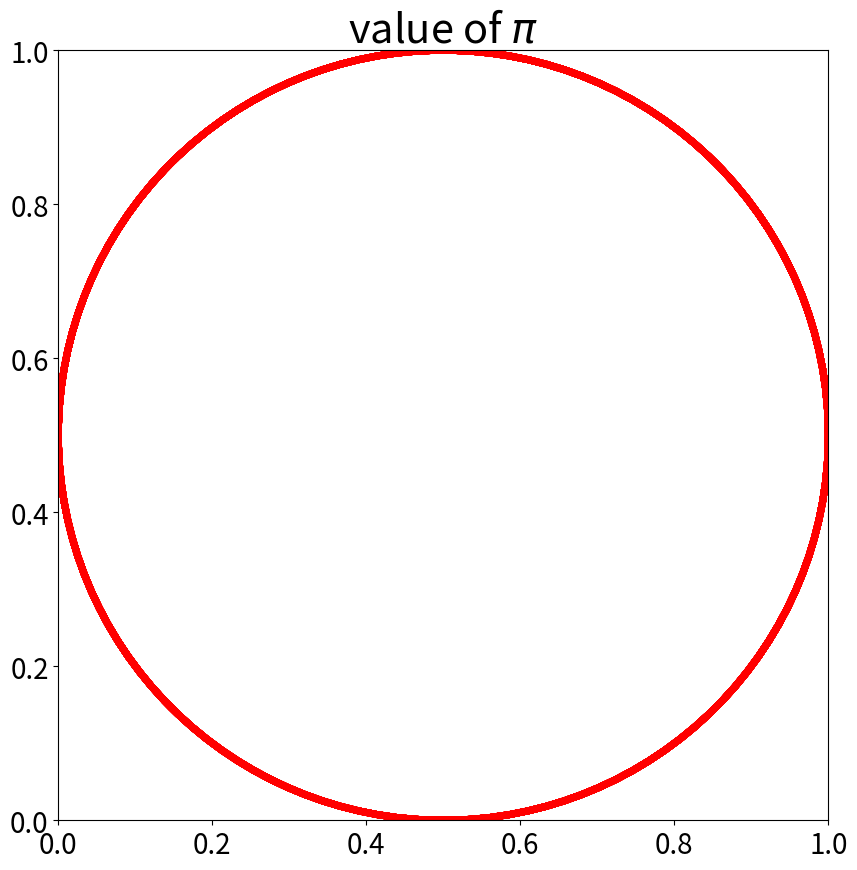

Here is the Python script that generated this plot: (Note: this script raises an exception after producing the figure.)
import numpy as np
import random
import matplotlib.pyplot as plt
import matplotlib.animation as animation
nin=0
nout=0
fig,ax1=plt.subplots(1,1,figsize=(10,10))
#fig = plt.figure(figsize=(10,10))
plt.ion()
xp=[]
yp=[]
ims=[]
for i in range (100000):
#   ax1=fig.subplots(111)
#   x=np.random.random_sample()
#   y=np.random.random_sample()
    x=random.random()
    y=random.random()
    xp.append(x)
    yp.append(y)
    d=(x-0.5)*(x-0.5)+(y-0.5)*(y-0.5)
    if d > 0.5*0.5:
        nout=nout+1
    else:
        nin=nin+1
    lab='value of $\pi$= {:6.3f} steps {:8d}'.format(float(4*nin)/(nin+nout), i)
    if np.mod(i,4000)==0:
        print(i)
        ax1.set_title('value of $\pi$',size=30)
        ax1.set_aspect(1)
        ax1.axes.set_xlim([0,1])
        ax1.axes.set_ylim([0,1])
        ax1.tick_params(labelsize=20)
        ax1.add_artist(plt.Circle((0.5,0.5), 0.5, color='r',lw=5, fill=False, clip_on=True))
        thelabel=ax1.text(0.5,-0.1,lab,fontsize=20,bbox={'facecolor':'red', 'alpha':1.0, 'pad':10})
        #im=ax1.scatter(xp,yp,s=1,label=lab)
        im=ax1.scatter(xp,yp,s=1)
        #ax1.legend(loc="upper right")
        #im=plt.show() 
        #ims.append(im)
        ims.append((im,thelabel ))
        plt.show()
        plt.pause(0.1)
        #ax1.clear()

im_ani = animation.ArtistAnimation(fig, ims, interval=50, repeat_delay=3000,
                                   blit=True)
mfile = "pi.mp4"
print("Making movie {}".format(mfile))
writer = animation.FFMpegWriter(fps=15, metadata=dict(artist='Me'), bitrate=1800)
#writer = animation.MencoderWriter(fps=15, bitrate=1800)
im_ani.save(mfile, writer=writer)
